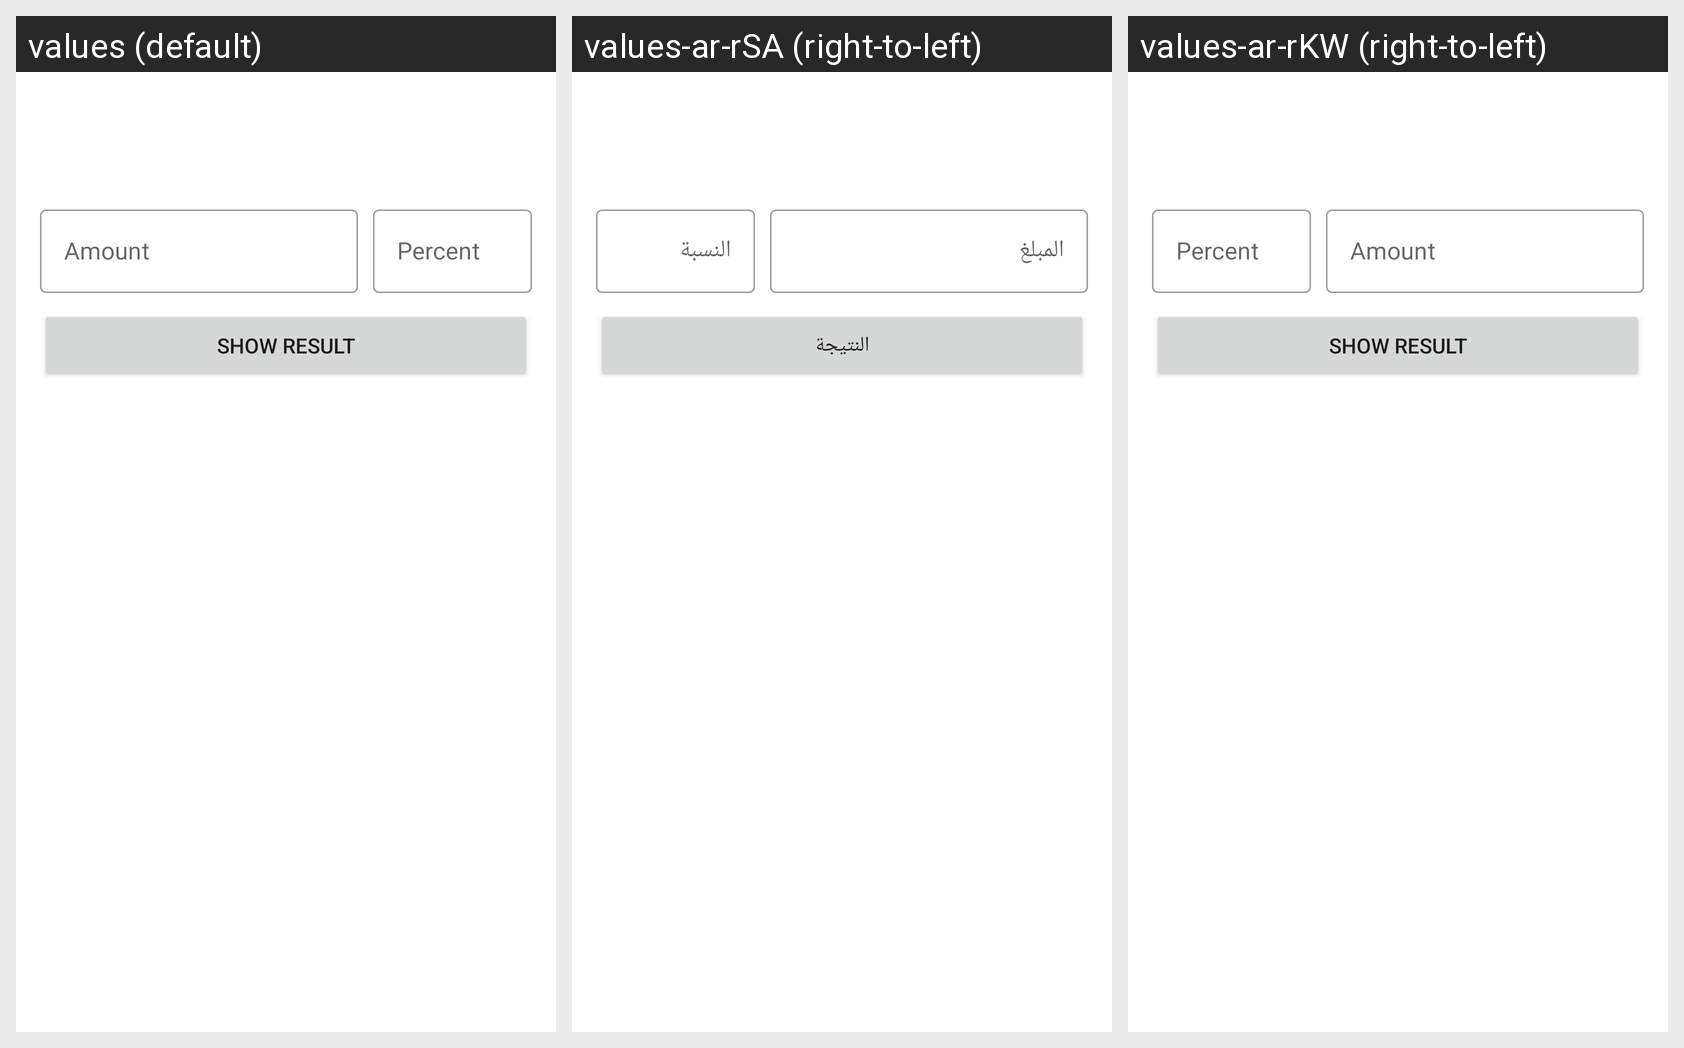

The same Android screen rendered under several of its app's locales, left to right. List the strings drawn on it with the default value and each locale's translation.
Android screen res/layout/fragment_calculator.xml rendered under 3 locales, left to right: values (default), values-ar-rSA (right-to-left), values-ar-rKW (right-to-left). Device: Nexus 5 (rendered at 1080×1920; each locale shown at half size, 540×960, under a caption strip naming it); theme Theme.VatDiscountCalculator.
Strings drawn on this screen, with the default value and each locale's value (text and hints the layout hard-codes appear in the picture but are not listed):

amount_label
  values: Amount
  values-ar-rSA: المبلغ
  values-ar-rKW: Amount  [not translated; the default value is used]

percentage_label
  values: Percent
  values-ar-rSA: النسبة
  values-ar-rKW: Percent  [not translated; the default value is used]

show_result_btn
  values: Show Result
  values-ar-rSA: النتيجة
  values-ar-rKW: Show Result  [not translated; the default value is used]
